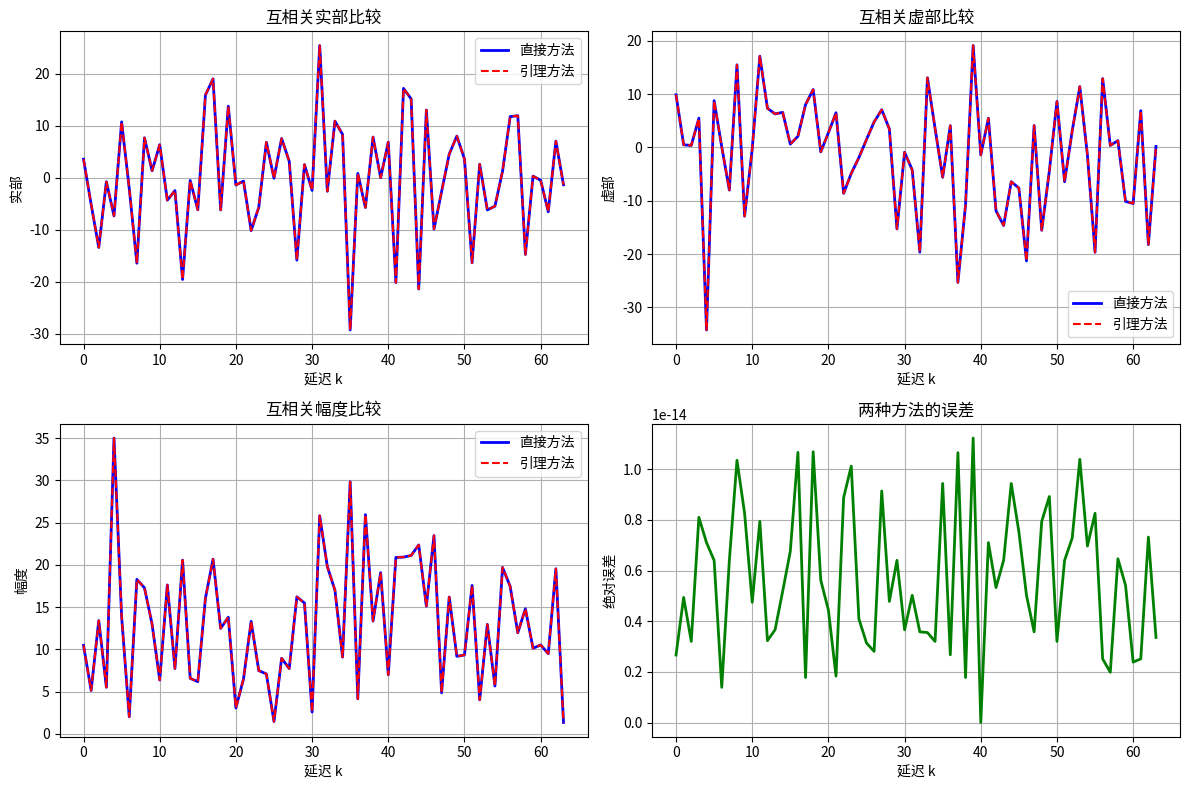

Reproduce this figure in Python.
#!/usr/bin/env python3
# -*- coding: utf-8 -*-
"""
Created on Sun Nov 16 13:51:52 2025

[redacted]
"""

import numpy as np



def generate_U_n(n, M):
    """
    正确生成矩阵 U_n，其第 n 条次对角线为 1，其余元素为 0

    参数:
    n: int - 对角线索引
        n > 0: 上对角线
        n = 0: 主对角线
        n < 0: 下对角线
    M: int - 矩阵维度 (M x M)

    返回:
    U_n: numpy.ndarray - (M, M) 维矩阵
    """
    # 创建 M x M 的零矩阵
    U_n = np.zeros((M, M),)

    # 填充第 n 条对角线
    # 对于 n >= 0，填充上对角线
    # 对于 n < 0，填充下对角线
    for i in range(M):
        j = i + n
        if 0 <= j < M:
            U_n[i, j] = 1

    return U_n

np.random.seed(42)


N = 6
n = 2
Un = generate_U_n(n, N, )
U_n = generate_U_n(-n, N, )

xc = np.random.randn(N) + 1j * np.random.randn(N)
xs = np.random.randn(N) + 1j * np.random.randn(N)


# a_{-n} = a_n^*
an = xc.conj().T @ Un @ xc + xs.conj().T @ Un @ xs
a_n = xc.conj().T @ U_n @ xc + xs.conj().T @ U_n @ xs

# b_{-n} = c_n^*
b_n = xc.conj().T @ U_n @ xs
cn = xs.conj().T @ Un @ xc

# c_{-n} = b_n^*
bn = xc.conj().T @ Un @ xs
c_n = xs.conj().T @ U_n @ xc


#%% Eq.(26), Lemma.2
import numpy as np
import matplotlib.pyplot as plt

"""
验证引理2：通过频域方法计算周期序列的互相关
"""
# 设置参数
N = 64  # 序列长度

# 生成两个周期序列
np.random.seed(42)
x1_P = np.random.randn(N) + 1j * np.random.randn(N)  # 复数序列
x2_P = np.random.randn(N) + 1j * np.random.randn(N)

print("序列长度 N =", N)
print("x1_P 形状:", x1_P.shape)
print("x2_P 形状:", x2_P.shape)

# 方法1：直接计算互相关（时域方法）
def direct_cross_correlation(x1, x2):
    N = len(x1)
    r_direct = np.zeros(N, dtype=complex)

    for k in range(N):
        # 周期序列的互相关

        for n in range(N):
            r_direct[k] += np.conj(x1[n]) * x2[(n + k) % N]

    return r_direct

# 方法2：使用引理的频域方法
def lemma_cross_correlation(x1, x2):
    # 计算DFT
    X1 = np.fft.fft(x1)
    X2 = np.fft.fft(x2)

    # 取第一个DFT的共轭，然后与第二个DFT进行Hadamard积
    product = np.conj(X1) * X2

    # 计算IDFT得到互相关
    r_lemma = np.fft.ifft(product)

    return r_lemma

# 计算两种方法的互相关
r_direct = direct_cross_correlation(x1_P, x2_P)
r_lemma = lemma_cross_correlation(x1_P, x2_P)

# 计算误差
error = np.abs(r_direct - r_lemma)
max_error = np.max(error)
mean_error = np.mean(error)

print(f"\n最大误差: {max_error:.2e}")
print(f"平均误差: {mean_error:.2e}")

# 可视化结果
plt.figure(figsize=(12, 8))

# 绘制实部比较
plt.subplot(2, 2, 1)
plt.plot(np.real(r_direct), 'b-', label='直接方法', linewidth=2)
plt.plot(np.real(r_lemma), 'r--', label='引理方法', linewidth=1.5)
plt.title('互相关实部比较')
plt.xlabel('延迟 k')
plt.ylabel('实部')
plt.legend()
plt.grid(True)

# 绘制虚部比较
plt.subplot(2, 2, 2)
plt.plot(np.imag(r_direct), 'b-', label='直接方法', linewidth=2)
plt.plot(np.imag(r_lemma), 'r--', label='引理方法', linewidth=1.5)
plt.title('互相关虚部比较')
plt.xlabel('延迟 k')
plt.ylabel('虚部')
plt.legend()
plt.grid(True)

# 绘制幅度比较
plt.subplot(2, 2, 3)
plt.plot(np.abs(r_direct), 'b-', label='直接方法', linewidth=2)
plt.plot(np.abs(r_lemma), 'r--', label='引理方法', linewidth=1.5)
plt.title('互相关幅度比较')
plt.xlabel('延迟 k')
plt.ylabel('幅度')
plt.legend()
plt.grid(True)

# 绘制误差
plt.subplot(2, 2, 4)
plt.plot(error, 'g-', linewidth=2)
plt.title('两种方法的误差')
plt.xlabel('延迟 k')
plt.ylabel('绝对误差')
plt.grid(True)

plt.tight_layout()
plt.show()

# 验证引理的正确性
if max_error < 1e-10:
    print("\n✅ 验证成功：引理2正确！两种方法结果一致。")
else:
    print("\n⚠️  验证失败：两种方法结果存在显著差异。")

# 额外测试：验证互相关的性质
print("\n" + "="*50)
print("额外测试：验证互相关的对称性")

# 交换序列顺序
r_swapped = np.fft.ifft(np.conj(np.fft.fft(x2_P)) * np.fft.fft(x1_P))

# 检查 r_xy[k] = r_yx^*[-k] 的性质
r_expected = np.conj(np.roll(r_swapped[::-1], 1))

symmetry_error = np.max(np.abs(r_direct - r_expected))
print(f"对称性验证误差: {symmetry_error:.2e}")

if symmetry_error < 1e-10:
    print("✅ 互相关对称性验证成功！")
else:
    print("⚠️ 互相关对称性验证失败！")

    # return r_direct, r_lemma, error, x1_P, x2_P

# # 运行验证
# if __name__ == "__main__":
#     r_direct, r_lemma, error, x1_P, x2_P = verify_cross_correlation_lemma()





















